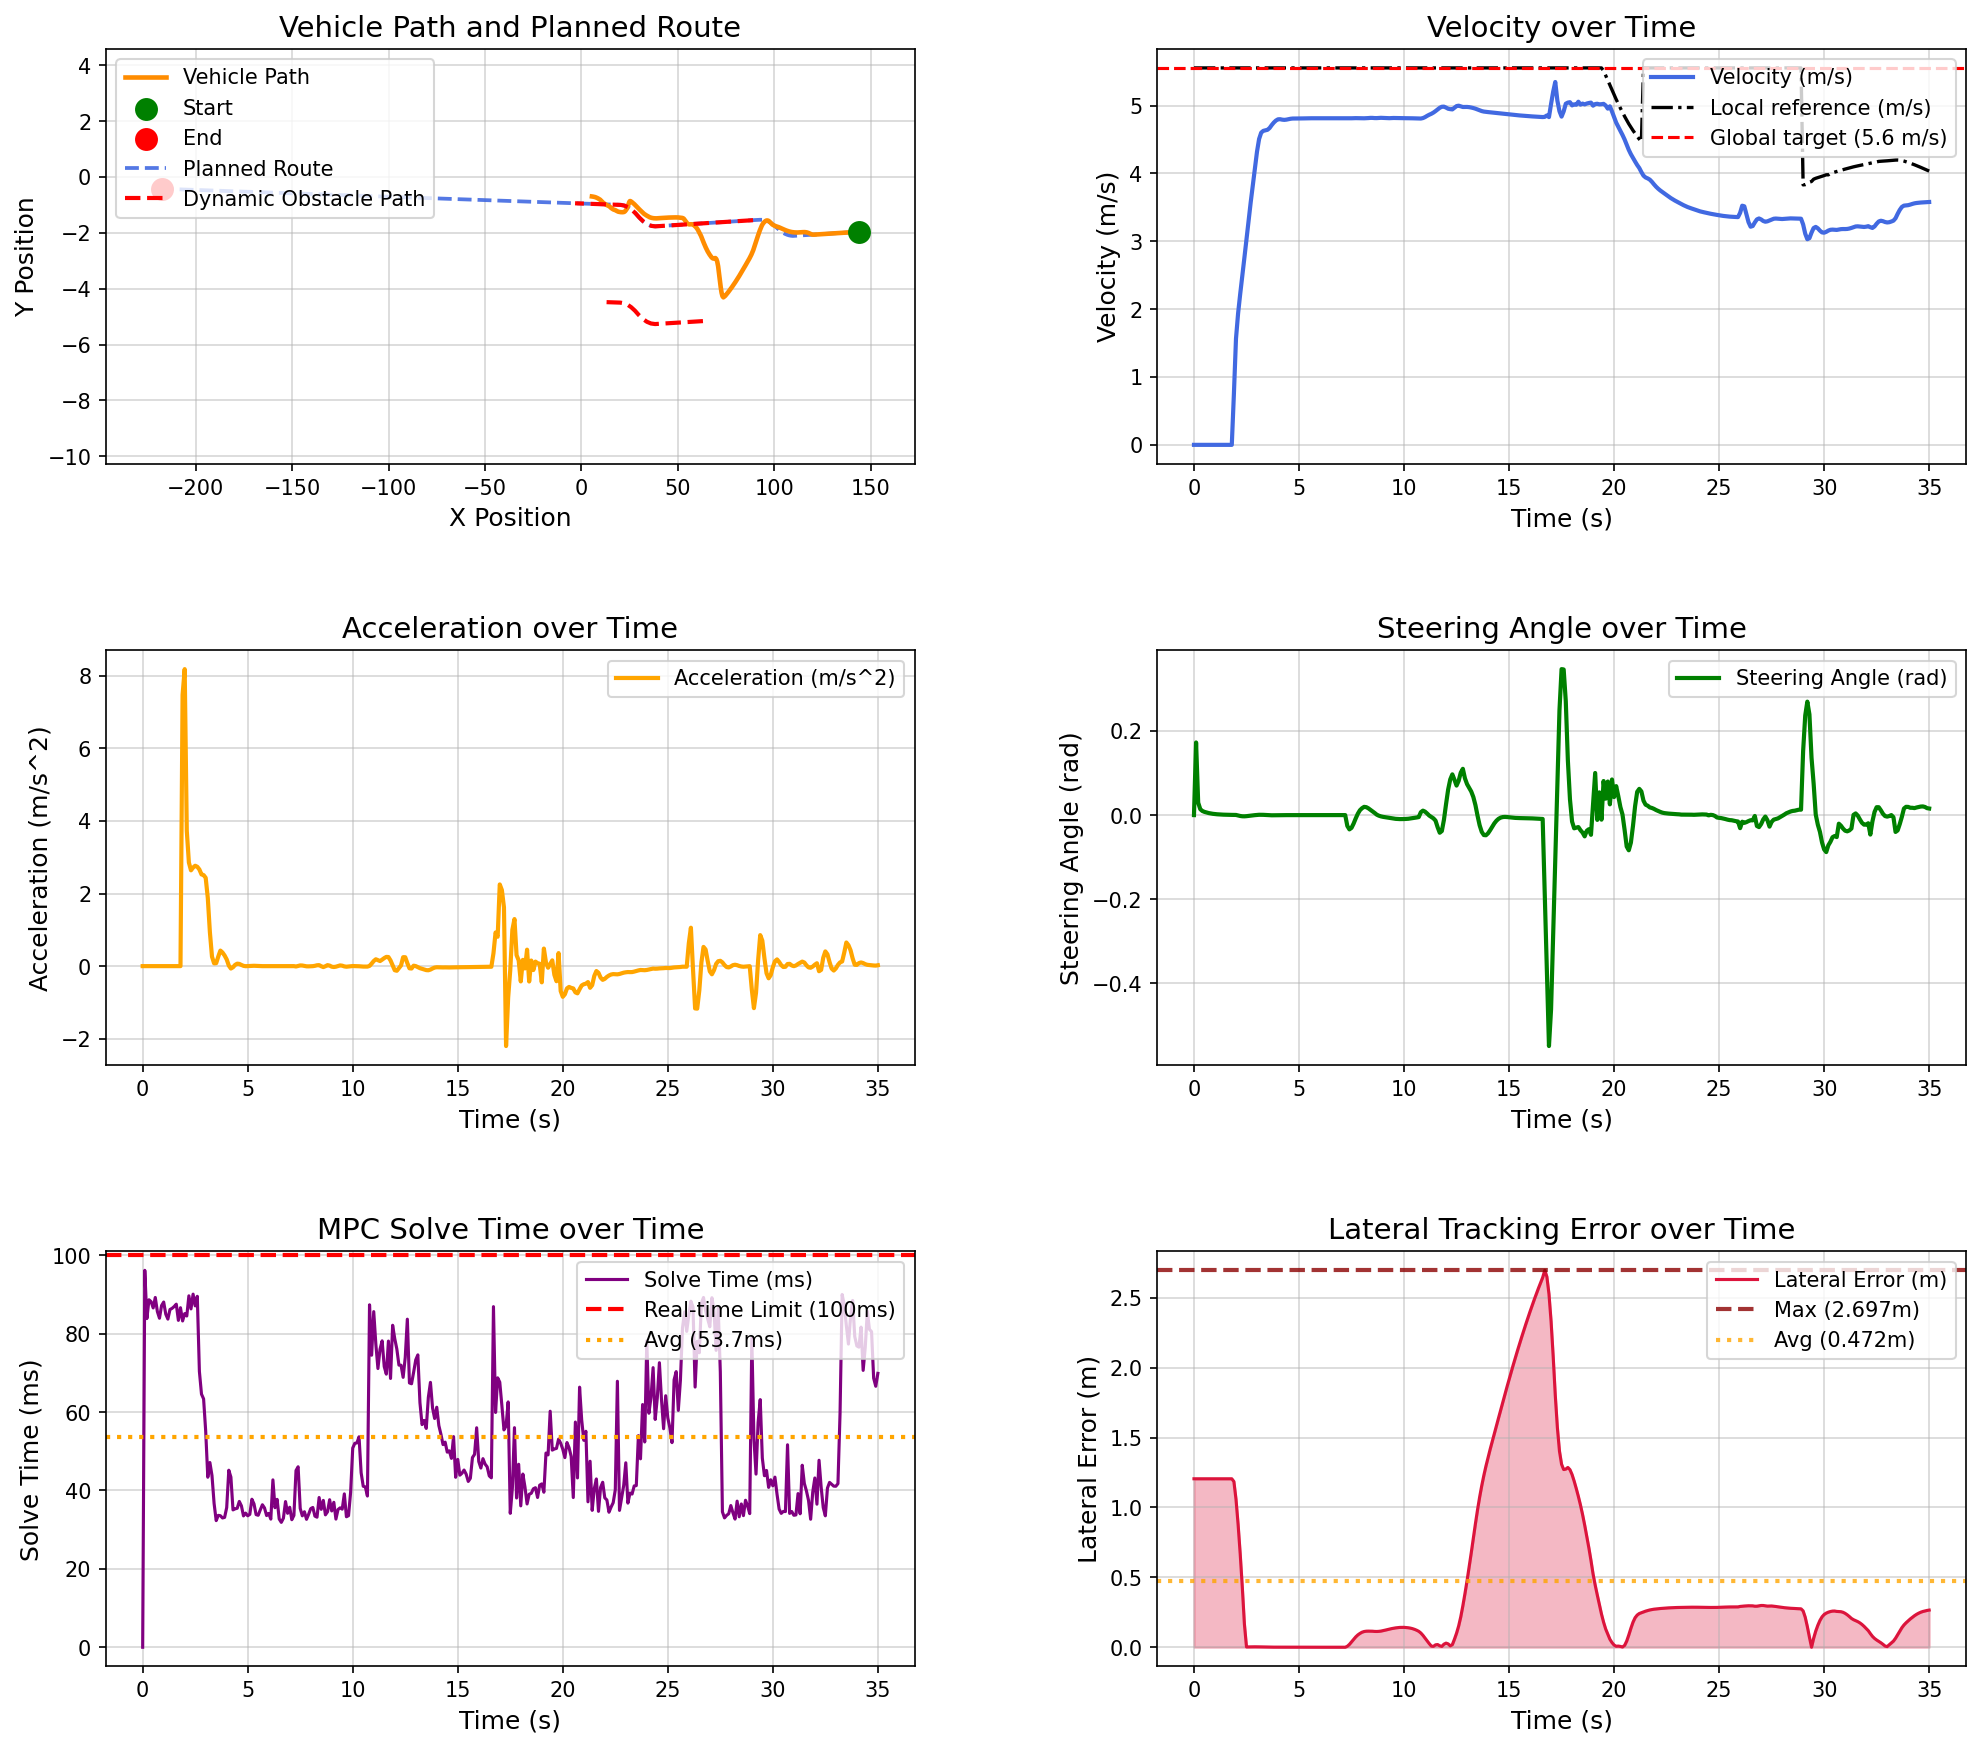

The file beside this chart, header and first rows:
场景, step, time, x, y, yaw, speed, ac, steer, solve_time, lat_error, min_obstacle_dist, 
opportunistic_lane_change_blocked_town05, 0, 0.000000, 143.9, -1.962, -179.7, 0.000038, 0.000000, 0.000000, 0.000000, 1.205, , 
opportunistic_lane_change_blocked_town05, 1, 0.1, 143.9, -1.962, -179.7, 0.000032, -0.000145, 0.1727, 96.18, 1.205, , 
opportunistic_lane_change_blocked_town05, 2, 0.2, 143.9, -1.962, -179.7, 0.000012, -0.000100, 0.02962, 83.87, 1.205, , 
opportunistic_lane_change_blocked_town05, 3, 0.3, 143.9, -1.962, -179.7, 0.000005, -0.000050, 0.01405, 88.67, 1.205, , 
opportunistic_lane_change_blocked_town05, 4, 0.4, 143.9, -1.962, -179.7, 0.000005, -0.000000, 0.009810, 88.19, 1.205, , 
opportunistic_lane_change_blocked_town05, 5, 0.5, 143.9, -1.962, -179.7, 0.000004, -0.000006, 0.007649, 86.59, 1.205, , 
opportunistic_lane_change_blocked_town05, 6, 0.6, 143.9, -1.962, -179.7, 0.000003, -0.000005, 0.006121, 89.25, 1.205, , 
opportunistic_lane_change_blocked_town05, 7, 0.7, 143.9, -1.962, -179.7, 0.000003, -0.000005, 0.004852, 85.64, 1.205, , 
opportunistic_lane_change_blocked_town05, 8, 0.8, 143.9, -1.962, -179.7, 0.000003, 0.000001, 0.003853, 83.95, 1.205, , 
opportunistic_lane_change_blocked_town05, 9, 0.9, 143.9, -1.962, -179.7, 0.000003, -0.000001, 0.003067, 87.19, 1.205, , 
opportunistic_lane_change_blocked_town05, 10, 1, 143.9, -1.962, -179.7, 0.000003, -0.000000, 0.002459, 88.09, 1.205, , 
opportunistic_lane_change_blocked_town05, 11, 1.1, 143.9, -1.962, -179.7, 0.000003, -0.000002, 0.001970, 84.99, 1.205, , 
opportunistic_lane_change_blocked_town05, 12, 1.2, 143.9, -1.962, -179.7, 0.000003, 0.000001, 0.001587, 83.73, 1.205, , 
opportunistic_lane_change_blocked_town05, 13, 1.3, 143.9, -1.962, -179.7, 0.000003, 0.000000, 0.001286, 86.18, 1.205, , 
opportunistic_lane_change_blocked_town05, 14, 1.4, 143.9, -1.962, -179.7, 0.000003, -0.000000, 0.001051, 86.48, 1.205, , 
opportunistic_lane_change_blocked_town05, 15, 1.5, 143.9, -1.962, -179.7, 0.000003, -0.000000, 0.000865, 86.95, 1.205, , 
opportunistic_lane_change_blocked_town05, 16, 1.6, 143.9, -1.962, -179.7, 0.000003, 0.000000, 0.000720, 87.55, 1.205, , 
opportunistic_lane_change_blocked_town05, 17, 1.7, 143.9, -1.962, -179.7, 0.000003, 0.000000, 0.000605, 83.41, 1.205, , 
opportunistic_lane_change_blocked_town05, 18, 1.8, 143.9, -1.962, -179.7, 0.000003, -0.000000, 0.000518, 86.64, 1.205, , 
opportunistic_lane_change_blocked_town05, 19, 1.9, 143.9, -1.962, -179.7, 0.747, 7.47, 0.000446, 83.26, 1.185, , 
opportunistic_lane_change_blocked_town05, 20, 2, 143.8, -1.963, -179.7, 1.565, 8.179, 0.000360, 85.14, 1.059, , 
opportunistic_lane_change_blocked_town05, 21, 2.1, 143.6, -1.964, -179.7, 1.937, 3.724, -0.000978, 84.52, 0.8797, , 
opportunistic_lane_change_blocked_town05, 22, 2.2, 143.4, -1.964, -179.7, 2.223, 2.853, -0.002073, 89.67, 0.6688, , 
opportunistic_lane_change_blocked_town05, 23, 2.3, 143.1, -1.965, -179.7, 2.486, 2.638, -0.002772, 86.34, 0.431, , 
opportunistic_lane_change_blocked_town05, 24, 2.4, 142.9, -1.965, -179.7, 2.758, 2.715, -0.002887, 90.11, 0.1667, , 
opportunistic_lane_change_blocked_town05, 25, 2.5, 142.6, -1.966, -179.7, 3.034, 2.764, -0.002513, 87.11, 0.002236, , 
opportunistic_lane_change_blocked_town05, 26, 2.6, 142.3, -1.967, -179.7, 3.308, 2.736, -0.001866, 89.55, 0.002651, , 
opportunistic_lane_change_blocked_town05, 27, 2.7, 141.9, -1.968, -179.7, 3.574, 2.661, -0.001156, 70.4, 0.002952, , 
opportunistic_lane_change_blocked_town05, 28, 2.8, 141.6, -1.97, -179.7, 3.827, 2.525, -0.000659, 64.59, 0.003135, , 
opportunistic_lane_change_blocked_town05, 29, 2.9, 141.2, -1.971, -179.7, 4.077, 2.508, -0.000085, 63.38, 0.003212, , 
opportunistic_lane_change_blocked_town05, 30, 3, 140.7, -1.973, -179.7, 4.32, 2.432, 0.000419, 55.16, 0.003139, , 
opportunistic_lane_change_blocked_town05, 31, 3.1, 140.3, -1.976, -179.7, 4.508, 1.879, 0.000763, 43.38, 0.002899, , 
opportunistic_lane_change_blocked_town05, 32, 3.2, 139.8, -1.978, -179.7, 4.602, 0.9341, 0.000825, 47.14, 0.002530, , 
opportunistic_lane_change_blocked_town05, 33, 3.3, 139.4, -1.98, -179.7, 4.628, 0.2611, 0.000639, 43.79, 0.002106, , 
opportunistic_lane_change_blocked_town05, 34, 3.4, 138.9, -1.983, -179.7, 4.636, 0.07683, 0.000316, 36.69, 0.001704, , 
opportunistic_lane_change_blocked_town05, 35, 3.5, 138.4, -1.985, -179.7, 4.644, 0.08174, 0.000009, 32.31, 0.001290, , 
opportunistic_lane_change_blocked_town05, 36, 3.6, 138, -1.988, -179.7, 4.67, 0.2649, -0.000314, 33.66, 0.001001, , 
opportunistic_lane_change_blocked_town05, 37, 3.7, 137.5, -1.99, -179.7, 4.713, 0.4283, -0.000438, 33.56, 0.000826, , 
opportunistic_lane_change_blocked_town05, 38, 3.8, 137, -1.992, -179.7, 4.751, 0.3751, -0.000443, 32.99, 0.000715, , 
opportunistic_lane_change_blocked_town05, 39, 3.9, 136.6, -1.994, -179.7, 4.78, 0.2925, -0.000382, 33.13, 0.000657, , 
opportunistic_lane_change_blocked_town05, 40, 4, 136.1, -1.997, -179.7, 4.798, 0.184, -0.000276, 35.64, 0.000637, , 
opportunistic_lane_change_blocked_town05, 41, 4.1, 135.6, -1.999, -179.7, 4.8, 0.01571, -0.000155, 45.17, 0.000600, , 
opportunistic_lane_change_blocked_town05, 42, 4.2, 135.1, -2.001, -179.7, 4.793, -0.06624, -0.000089, 43.42, 0.000546, , 
opportunistic_lane_change_blocked_town05, 43, 4.3, 134.6, -2.003, -179.7, 4.79, -0.03134, -0.000056, 35.05, 0.000488, , 
opportunistic_lane_change_blocked_town05, 44, 4.4, 134.2, -2.005, -179.7, 4.793, 0.03372, -0.000045, 35.32, 0.000432, , 
opportunistic_lane_change_blocked_town05, 45, 4.5, 133.7, -2.008, -179.7, 4.8, 0.06832, -0.000044, 35.46, 0.000379, , 
opportunistic_lane_change_blocked_town05, 46, 4.6, 133.2, -2.01, -179.7, 4.806, 0.06096, -0.000046, 37.21, 0.000332, , 
opportunistic_lane_change_blocked_town05, 47, 4.7, 132.7, -2.012, -179.7, 4.81, 0.03253, -0.000047, 36.09, 0.000291, , 
opportunistic_lane_change_blocked_town05, 48, 4.8, 132.2, -2.014, -179.7, 4.81, 0.007870, -0.000048, 33.51, 0.000256, , 
opportunistic_lane_change_blocked_town05, 49, 4.9, 131.8, -2.016, -179.7, 4.81, -0.001753, -0.000047, 34.23, 0.000227, , 
opportunistic_lane_change_blocked_town05, 50, 5, 131.3, -2.018, -179.7, 4.81, 0.000708, -0.000045, 33.54, 0.000203, , 
opportunistic_lane_change_blocked_town05, 51, 5.1, 130.8, -2.021, -179.7, 4.811, 0.004241, -0.000042, 33.91, 0.000185, , 
opportunistic_lane_change_blocked_town05, 52, 5.2, 130.3, -2.023, -179.7, 4.811, 0.007986, -0.000037, 37.77, 0.000169, , 
opportunistic_lane_change_blocked_town05, 53, 5.3, 129.8, -2.025, -179.7, 4.812, 0.009569, -0.000032, 36.57, 0.000156, , 
opportunistic_lane_change_blocked_town05, 54, 5.4, 129.4, -2.027, -179.7, 4.813, 0.006928, -0.000027, 33.84, 0.000145, , 
opportunistic_lane_change_blocked_town05, 55, 5.5, 128.9, -2.029, -179.7, 4.814, 0.004562, -0.000022, 33.67, 0.000137, , 
opportunistic_lane_change_blocked_town05, 56, 5.6, 128.4, -2.031, -179.7, 4.814, 0.001756, -0.000016, 35.06, 0.000130, , 
opportunistic_lane_change_blocked_town05, 57, 5.7, 127.9, -2.033, -179.7, 4.814, -0.000386, -0.000013, 36.36, 0.000123, , 
opportunistic_lane_change_blocked_town05, 58, 5.8, 127.4, -2.036, -179.7, 4.814, -0.000305, -0.000011, 35.54, 0.000116, , 
opportunistic_lane_change_blocked_town05, 59, 5.9, 127, -2.038, -179.7, 4.814, 0.000643, -0.000011, 33.6, 0.000111, , 
... 291 more rows
